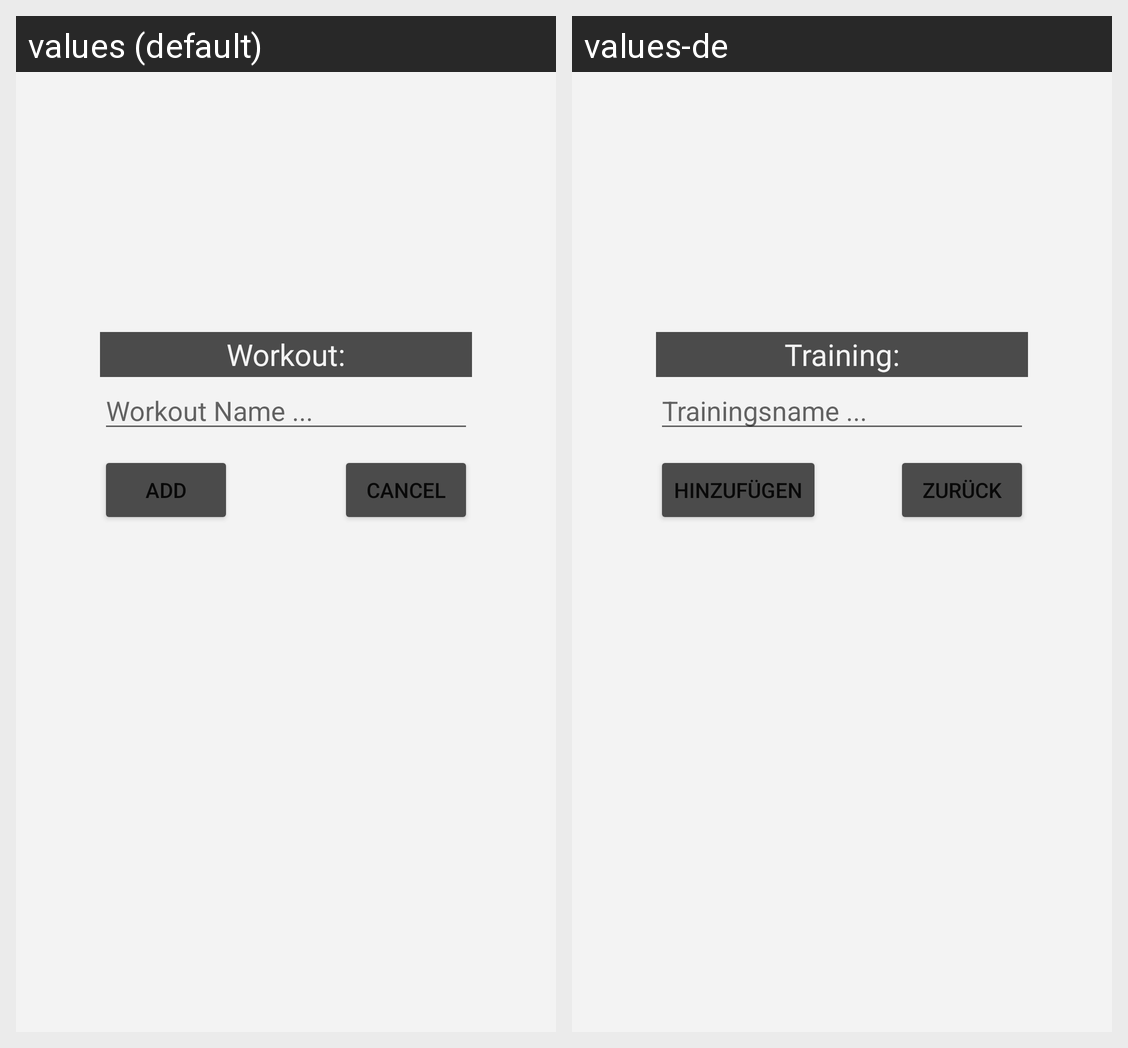

Translations of the strings shown on this Android screen, per locale in the grid:
Android screen res/layout/activity_enter_workout_name.xml rendered under 2 locales, left to right: values (default), values-de. Device: Nexus 5 (rendered at 1080×1920; each locale shown at half size, 540×960, under a caption strip naming it); theme Theme.FitnessLens.
Strings drawn on this screen, with the default value and each locale's value (text and hints the layout hard-codes, and strings that could not be matched under every locale, appear in the picture but are not listed):

workoutName
  values: Workout:
  values-de: Training:

workoutName2
  values: Workout Name ...
  values-de: Trainingsname ...

enterWorkoutAdd
  values: Add
  values-de: Hinzufügen

enterWorkoutCancel
  values: Cancel
  values-de: Zurück
